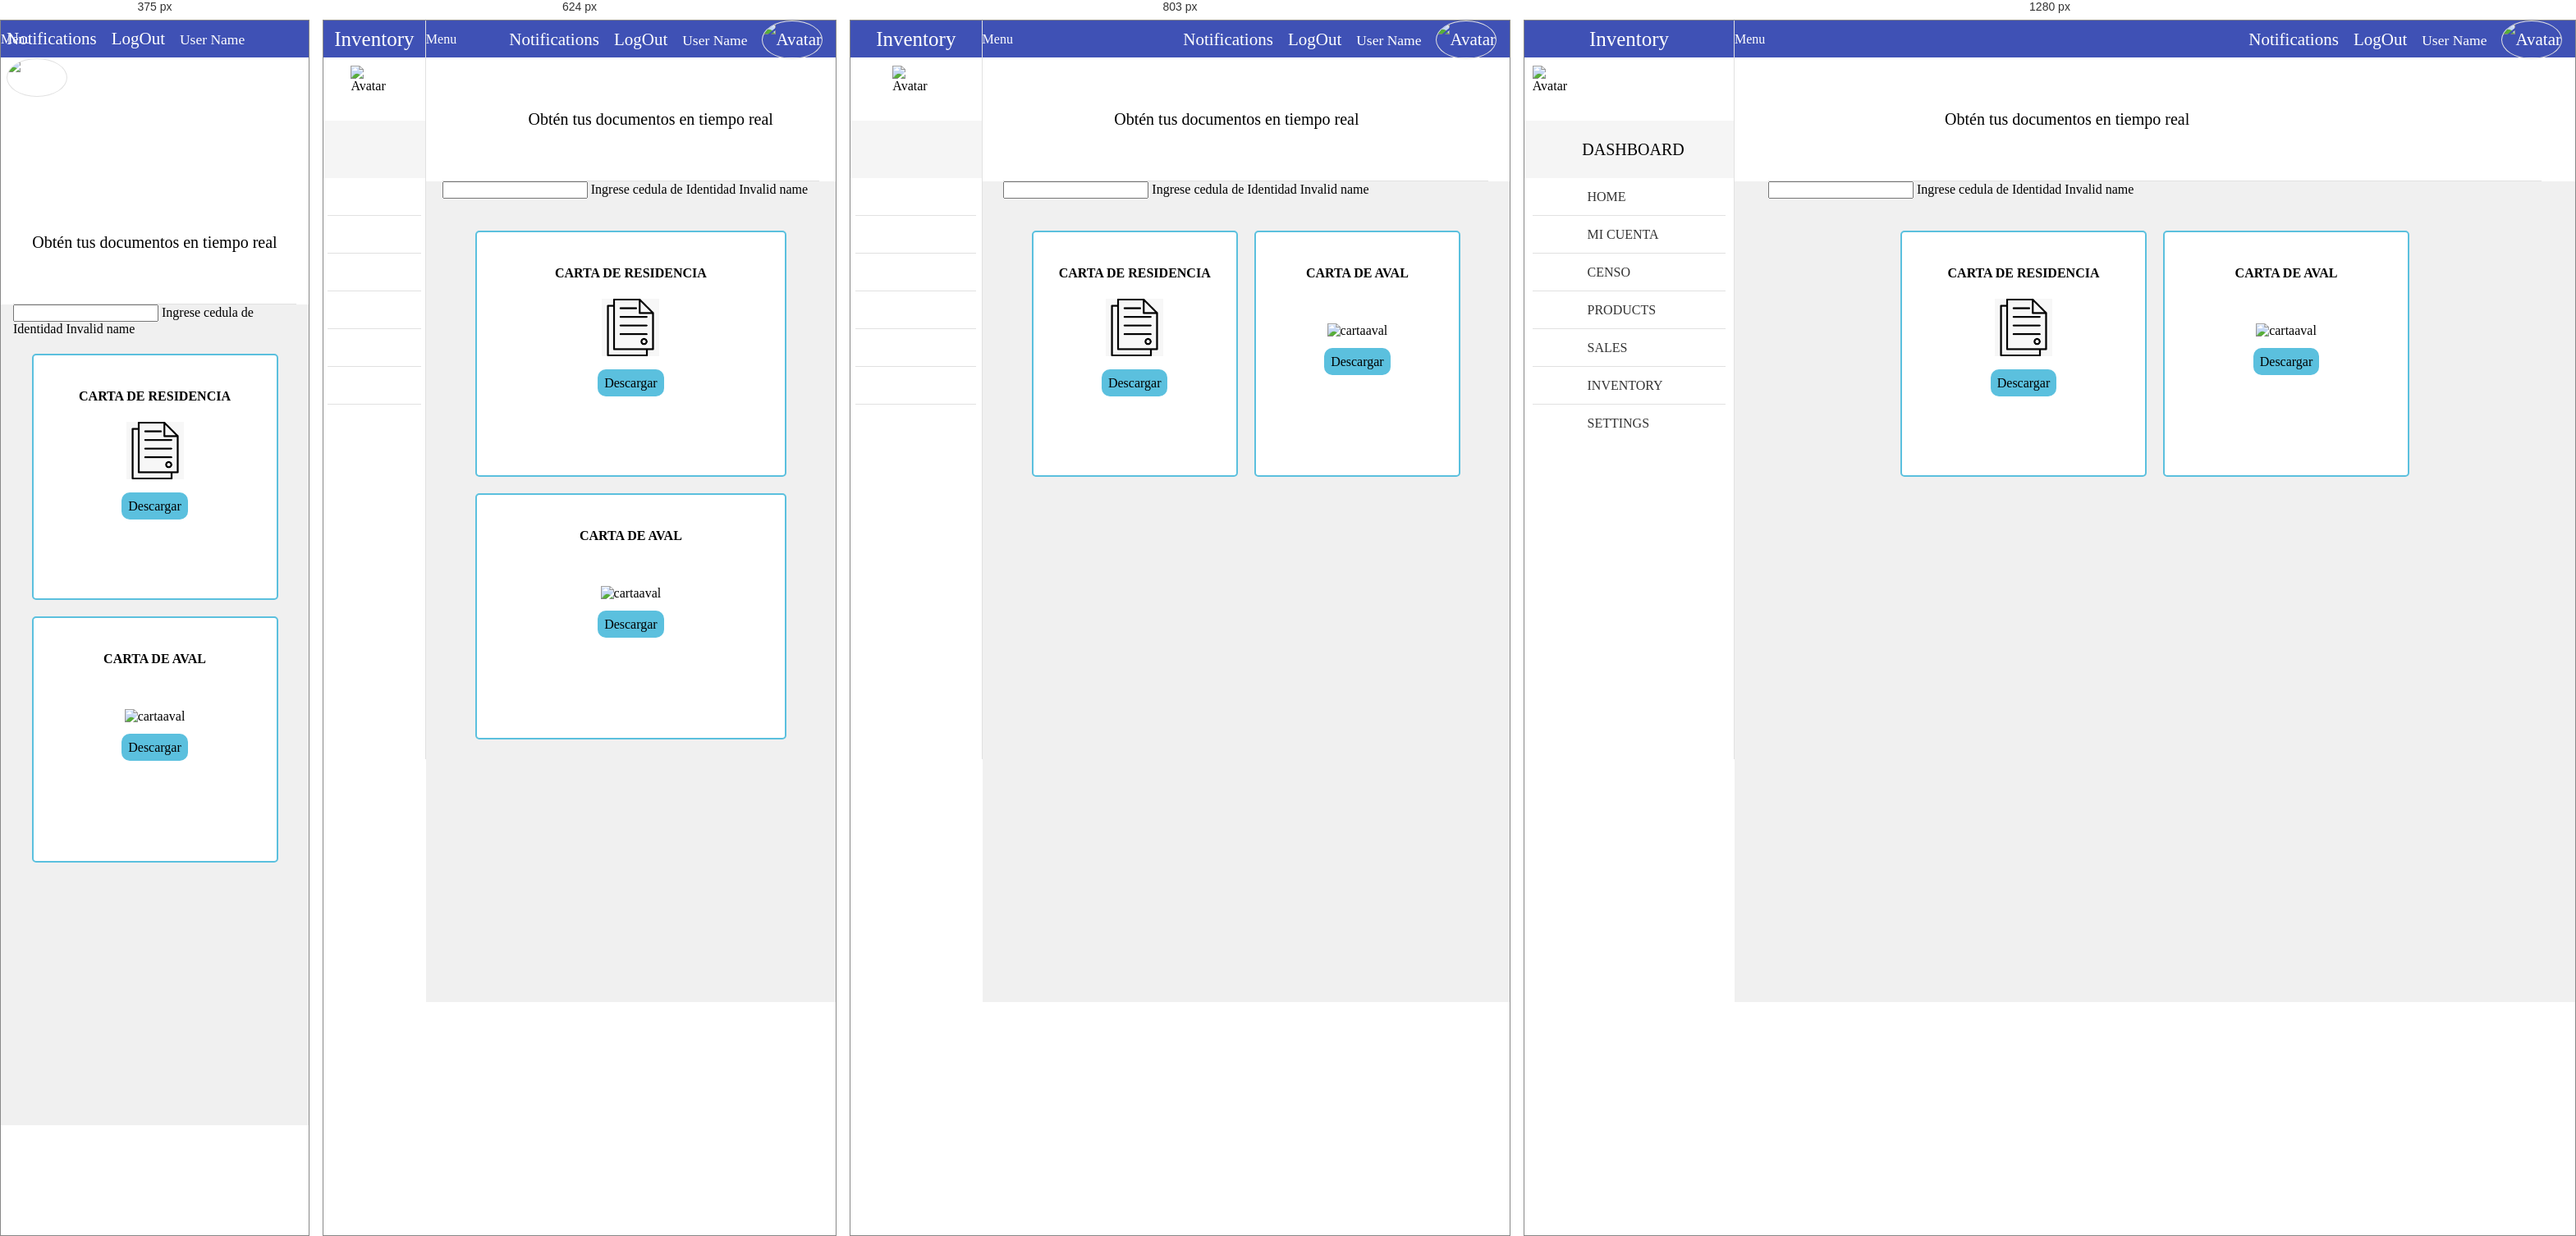
Rendered at 375 px, 624 px, 803 px and 1280 px, left to right.

<!-- file: generardocumentos.html -->
<!-- 
* Copyright 2016 Carlos Eduardo Alfaro Orellana
-->
<!DOCTYPE html>
<html lang="es">
<head>
	<meta charset="UTF-8">
	<meta name="viewport" content="width=device-width, initial-scale=1">
	<title>Actualización de Datos</title>
	<link rel="stylesheet" href="css/normalize.css">
	<link rel="stylesheet" href="css/sweetalert2.css">
	<link rel="stylesheet" href="css/material.min.css">
	<link rel="stylesheet" href="css/material-design-iconic-font.min.css">
	<link rel="stylesheet" href="css/jquery.mCustomScrollbar.css">
	<link rel="stylesheet" href="css/main.css">
	<script src="//ajax.googleapis.com/ajax/libs/jquery/1.11.2/jquery.min.js"></script>
	<script>window.jQuery || document.write('<script src="js/jquery-1.11.2.min.js"><\/script>')</script>
	<script src="js/material.min.js" ></script>
	<script src="js/sweetalert2.min.js" ></script>
	<script src="js/jquery.mCustomScrollbar.concat.min.js" ></script>
	<script src="js/main.js" ></script>
</head>
<body>
	<!-- Notifications area -->
	<section class="full-width container-notifications">
		<div class="full-width container-notifications-bg btn-Notification"></div>
	    <section class="NotificationArea">
	        <div class="full-width text-center NotificationArea-title tittles">Notifications <i class="zmdi zmdi-close btn-Notification"></i></div>
	        <a href="#" class="Notification" id="notifation-unread-1">
	            <div class="Notification-icon"><i class="zmdi zmdi-accounts-alt bg-info"></i></div>
	            <div class="Notification-text">
	                <p>
	                    <i class="zmdi zmdi-circle"></i>
	                    <strong>New User Registration</strong> 
	                    <br>
	                    <small>Just Now</small>
	                </p>
	            </div>
	        	<div class="mdl-tooltip mdl-tooltip--left" for="notifation-unread-1">Notification as UnRead</div> 
	        </a>
	        <a href="#" class="Notification" id="notifation-read-1">
	            <div class="Notification-icon"><i class="zmdi zmdi-cloud-download bg-primary"></i></div>
	            <div class="Notification-text">
	                <p>
	                    <i class="zmdi zmdi-circle-o"></i>
	                    <strong>New Updates</strong> 
	                    <br>
	                    <small>30 Mins Ago</small>
	                </p>
	            </div>
	            <div class="mdl-tooltip mdl-tooltip--left" for="notifation-read-1">Notification as Read</div>
	        </a>
	        <a href="#" class="Notification" id="notifation-unread-2">
	            <div class="Notification-icon"><i class="zmdi zmdi-upload bg-success"></i></div>
	            <div class="Notification-text">
	                <p>
	                    <i class="zmdi zmdi-circle"></i>
	                    <strong>Archive uploaded</strong> 
	                    <br>
	                    <small>31 Mins Ago</small>
	                </p>
	            </div>
	            <div class="mdl-tooltip mdl-tooltip--left" for="notifation-unread-2">Notification as UnRead</div>
	        </a> 
	        <a href="#" class="Notification" id="notifation-read-2">
	            <div class="Notification-icon"><i class="zmdi zmdi-mail-send bg-danger"></i></div>
	            <div class="Notification-text">
	                <p>
	                    <i class="zmdi zmdi-circle-o"></i>
	                    <strong>New Mail</strong> 
	                    <br>
	                    <small>37 Mins Ago</small>
	                </p>
	            </div>
	            <div class="mdl-tooltip mdl-tooltip--left" for="notifation-read-2">Notification as Read</div>
	        </a>
	        <a href="#" class="Notification" id="notifation-read-3">
	            <div class="Notification-icon"><i class="zmdi zmdi-folder bg-primary"></i></div>
	            <div class="Notification-text">
	                <p>
	                    <i class="zmdi zmdi-circle-o"></i>
	                    <strong>Folder delete</strong> 
	                    <br>
	                    <small>1 hours Ago</small>
	                </p>
	            </div>
	            <div class="mdl-tooltip mdl-tooltip--left" for="notifation-read-3">Notification as Read</div>
	        </a>  
	    </section>
	</section>
	<!-- navBar -->
	<div class="full-width navBar">
		<div class="full-width navBar-options">
			<i class="zmdi zmdi-more-vert btn-menu" id="btn-menu"></i>	
			<div class="mdl-tooltip" for="btn-menu">Menu</div>
			<nav class="navBar-options-list">
				<ul class="list-unstyle">
					<li class="btn-Notification" id="notifications">
						<i class="zmdi zmdi-notifications"></i>
						<!-- <i class="zmdi zmdi-notifications-active btn-Notification" id="notifications"></i> -->
						<div class="mdl-tooltip" for="notifications">Notifications</div>
					</li>
					<li class="btn-exit" id="btn-exit">
						<i class="zmdi zmdi-power"></i>
						<div class="mdl-tooltip" for="btn-exit">LogOut</div>
					</li>
					<li class="text-condensedLight noLink" ><small>User Name</small></li>
					<li class="noLink">
						<figure>
							<img src="assets/img/avatar-male.png" alt="Avatar" class="img-responsive">
						</figure>
					</li>
				</ul>
			</nav>
		</div>
	</div>
	<!-- navLateral -->
	<section class="full-width navLateral">
		<div class="full-width navLateral-bg btn-menu"></div>
		<div class="full-width navLateral-body">
			<div class="full-width navLateral-body-logo text-center tittles">
				<i class="zmdi zmdi-close btn-menu"></i> Inventory 
			</div>
			<figure class="full-width" style="height: 77px;">
				<div class="navLateral-body-cl">
					<img src="assets/img/avatar-male.png" alt="Avatar" class="img-responsive">
				</div>
				<figcaption class="navLateral-body-cr hide-on-tablet">
					<!-- <span>
						<?php echo $_SESSION['name']; ?><br>
						<small>Admin</small>
					</span> -->
				</figcaption>
			</figure>
			<div class="full-width tittles navLateral-body-tittle-menu">
				<i class="zmdi zmdi-desktop-mac"></i><span class="hide-on-tablet">&nbsp; DASHBOARD</span>
			</div>
			<nav class="full-width">
				<ul class="full-width list-unstyle menu-principal">
					<li class="full-width">
						<a href="home.html" class="full-width">
							<div class="navLateral-body-cl">
								<i class="zmdi zmdi-view-dashboard"></i>
							</div>
							<div class="navLateral-body-cr hide-on-tablet">
								HOME
							</div>
						</a>
					</li>
					<li class="full-width divider-menu-h"></li>
					<li class="full-width">
						<a href="#!" class="full-width btn-subMenu">
							<div class="navLateral-body-cl">
								<i class="zmdi zmdi-account"></i>
							</div>
							<div class="navLateral-body-cr hide-on-tablet">
								MI CUENTA
							</div>
							<span class="zmdi zmdi-chevron-left"></span>
						</a>
						<ul class="full-width menu-principal sub-menu-options">
							<li class="full-width">
								<a href="actualizar.html" class="full-width">
									<div class="navLateral-body-cl">
										<i class="zmdi zmdi-accounts-alt"></i>
									</div>
									<div class="navLateral-body-cr hide-on-tablet">
										ACTUALIZACIÓN DE DATOS
									</div>
								</a>
							</li>
							<li class="full-width">
								<a href="documentos.html" class="full-width">
									<div class="navLateral-body-cl">
										<i class="zmdi zmdi-folder"></i>
									</div>
									<div class="navLateral-body-cr hide-on-tablet">
										GENERAR DOCUMENTOS
									</div>
								</a>
							</li>
						</ul>
					</li>
					<li class="full-width divider-menu-h"></li>
					<li class="full-width">
						<a href="#!" class="full-width btn-subMenu">
							<div class="navLateral-body-cl">
								<i class="zmdi zmdi-face"></i>
							</div>
							<div class="navLateral-body-cr hide-on-tablet">
								CENSO
							</div>
							<span class="zmdi zmdi-chevron-left"></span>
						</a>
						<ul class="full-width menu-principal sub-menu-options">
							<li class="full-width">
								<a href="agregardatos.html" class="full-width">
									<div class="navLateral-body-cl">
										<i class="zmdi zmdi-account"></i>
									</div>
									<div class="navLateral-body-cr hide-on-tablet">
										AGREGAR DATOS
									</div>
								</a>
							</li>
							<li class="full-width">
								<a href="eliminardatos.html" class="full-width">
									<div class="navLateral-body-cl">
										<i class="zmdi zmdi-accounts"></i>
									</div>
									<div class="navLateral-body-cr hide-on-tablet">
										ELIMINAR DATOS
									</div>
								</a>
							</li>
                            <li class="full-width">
								<a href="admin.html" class="full-width">
									<div class="navLateral-body-cl">
										<i class="zmdi zmdi-account"></i>
									</div>
									<div class="navLateral-body-cr hide-on-tablet">
										ACTUALIZAR DATOS
									</div>
								</a>
							</li>
						</ul>
					</li>
					<li class="full-width divider-menu-h"></li>
					<li class="full-width">
						<a href="products.html" class="full-width">
							<div class="navLateral-body-cl">
								<i class="zmdi zmdi-washing-machine"></i>
							</div>
							<div class="navLateral-body-cr hide-on-tablet">
								PRODUCTS
							</div>
						</a>
					</li>
					<li class="full-width divider-menu-h"></li>
					<li class="full-width">
						<a href="sales.html" class="full-width">
							<div class="navLateral-body-cl">
								<i class="zmdi zmdi-shopping-cart"></i>
							</div>
							<div class="navLateral-body-cr hide-on-tablet">
								SALES
							</div>
						</a>
					</li>
					<li class="full-width divider-menu-h"></li>
					<li class="full-width">
						<a href="inventory.html" class="full-width">
							<div class="navLateral-body-cl">
								<i class="zmdi zmdi-store"></i>
							</div>
							<div class="navLateral-body-cr hide-on-tablet">
								INVENTORY
							</div>
						</a>
					</li>
					<li class="full-width divider-menu-h"></li>
					<li class="full-width">
						<a href="#!" class="full-width btn-subMenu">
							<div class="navLateral-body-cl">
								<i class="zmdi zmdi-wrench"></i>
							</div>
							<div class="navLateral-body-cr hide-on-tablet">
								SETTINGS
							</div>
							<span class="zmdi zmdi-chevron-left"></span>
						</a>
						<ul class="full-width menu-principal sub-menu-options">
							<li class="full-width">
								<a href="#!" class="full-width">
									<div class="navLateral-body-cl">
										<i class="zmdi zmdi-widgets"></i>
									</div>
									<div class="navLateral-body-cr hide-on-tablet">
										OPTION
									</div>
								</a>
							</li>
							<li class="full-width">
								<a href="#!" class="full-width">
									<div class="navLateral-body-cl">
										<i class="zmdi zmdi-widgets"></i>
									</div>
									<div class="navLateral-body-cr hide-on-tablet">
										OPTION
									</div>
								</a>
							</li>
						</ul>
					</li>
				</ul>
			</nav>
		</div>
	</section>
	<!-- pageContent -->
	<section class="full-width pageContent">
		<section class="full-width header-well">
			<div class="full-width header-well-icon">
				<i class="zmdi zmdi-folder"></i>
			</div>
			<div class="full-width header-well-text">
				<p class="text-condensedLight">
                    Obtén tus documentos en tiempo real
                </p>
			</div>
		</section>
		
		<div class="full-width divider-menu-h">
			<div class="mdl-textfield mdl-js-textfield mdl-textfield--floating-label">
				<input class="mdl-textfield__input" type="text" pattern="-?[A-Za-záéíóúÁÉÍÓÚ ]*(\.[0-9]+)?" id="NameClient">
				<label class="mdl-textfield__label" for="NameClient">Ingrese cedula de Identidad</label>
				<span class="mdl-textfield__error">Invalid name</span>
			</div>
		</div>
		
        <section class="container cp">
			
            <div class="inline-container">
                <div class="box">
                    <h4>CARTA DE RESIDENCIA</h4>
                    <img src="./assets/img/documento.jpg" width="70px" alt="cartaresidencia">
					<div class="container-fluid trh">
						<a href="">Descargar</a>
					</div>
                    
                </div>
					
                <div class="box">
                    <h4>CARTA DE AVAL</h4>
                    <img src="./assets/img/document_3833815.png" class="rg" width="70px" alt="cartaaval">
					<div class="container-fluid trw ">
						<a href="">Descargar</a>
					</div>
                   
                </div>
            </div>
        </section>
	</section>
</body>
</html>

/* @media block from css/main.css */
@media (max-width: 479px){
	.hide-on-phone{
		width: 0;
		height: 0;
		pointer-events: none;
		opacity: 0;
	}
	.visible-on-phone{
		pointer-events: auto;
		opacity: 1;
	}
	.visible-on-tablet,
	.visible-on-desktop{
		pointer-events: none;
		opacity: 0;
		width: 0;
		height: 0;
	}
	.header-well-icon,
	.header-well-text{
		position: relative;
		display: block;
		width: 100%;
		text-align: center;
	}
	.navBar-options{
		width: 100%;
	}
	.navLateral{
		width: 100%;
		position: fixed;
		pointer-events: none;
		opacity: 0;
	}
	.navLateral-bg{
		left: 0;
		background-color: rgba(0,0,0,.5);
		z-index: 81;
	}
	.navLateral-body{
		width: 300px;
	}
	.navLateral-body-logo .zmdi-close{
		position: absolute;
		top: 0;
		left: 11px;
		padding: 0 9px;
		cursor: pointer;
		height: 45px;
		line-height: 45px;
		pointer-events: auto;
		opacity: 1;
	}
	.navLateral-change{
		pointer-events: auto;
		opacity: 1;
	}
	.pageContent{
		width: 100%;
	}
	.tile{
		width: 97%;
	}
	.product-card{
		width: 100%;
		margin: 0;
	}
}

/* @media block from css/main.css */
@media (min-width: 480px) and (max-width: 839px) {
	.hide-on-tablet{
		width: 0;
		height: 0;
		pointer-events: none;
		opacity: 0;
	}
	.visible-on-tablet{
		pointer-events: auto;
		opacity: 1;
	}
	.visible-on-desktop,
	.visible-on-phone{
		pointer-events: none;
		opacity: 0;
		width: 0;
		height: 0;
	}
	.navLateral-body-cl{
		width: 100%;
	}
	.navLateral-body-tittle-menu i{
		display: block;
		line-height: 70px;
		font-size: 27px;
	}
	.tile{
		width: 47%;
	}
}

/* @media block from css/main.css */
@media (min-width: 840px){
	.hide-on-desktop{
		width: 0;
		height: 0;
		pointer-events: none;
		opacity: 0;
	}
	.visible-on-desktop{
		pointer-events: auto;
		opacity: 1;
	}
	.visible-on-tablet,
	.visible-on-phone{
		pointer-events: none;
		opacity: 0;
		width: 0;
		height: 0;
	}
	/*======= Estilos linea de tiempo (TimeLine) en desktop*/
	#timeline-c{
		margin-top: 3em;
		margin-bottom: 3em;
	}
	#timeline-c::before{
		left: 50%;
		margin-left: -2px;
	}
	.timeline-c-box{
		margin: 4em 0;
	}
	.timeline-c-box:first-child{
		margin-top: 0;
	}
	.timeline-c-box:last-child{
		margin-bottom: 0;
	}
	.timeline-c-box-icon{
		left: 50%;
		margin-left: -23px;
		/*-webkit-transform: translateZ(0);
		-webkit-backface-visibility: hidden;*/
	}
	.timeline-c-box-content{
		margin-left: 0;
		width: 45%;
	}
	.timeline-c-box-content::before{
		top: 24px;
		left: 100%;
		border-color: transparent;
		border-left-color: #E1E1E1;
	}
	.timeline-c-box-content .timeline-date{
		position: absolute;
		width: 100%;
		left: 122%;
		top: 6px;
	}
	.timeline-c-box:nth-child(even) .timeline-c-box-content{
		float: right;
	}
	.timeline-c-box:nth-child(even) .timeline-c-box-content::before {
		top: 24px;
		left: auto;
		right: 100%;
		border-color: transparent;
		border-right-color: #E1E1E1;
	}
	.timeline-c-box:nth-child(even) .timeline-c-box-content .timeline-date {
		left: auto;
		right: 122%;
		text-align: right;
	}
}

/* @media block from css/main.css */
@media (max-width: 768px) {
    .box {
        flex-basis: 100%; /* Ocupa todo el ancho en pantallas más pequeñas */
    }
}